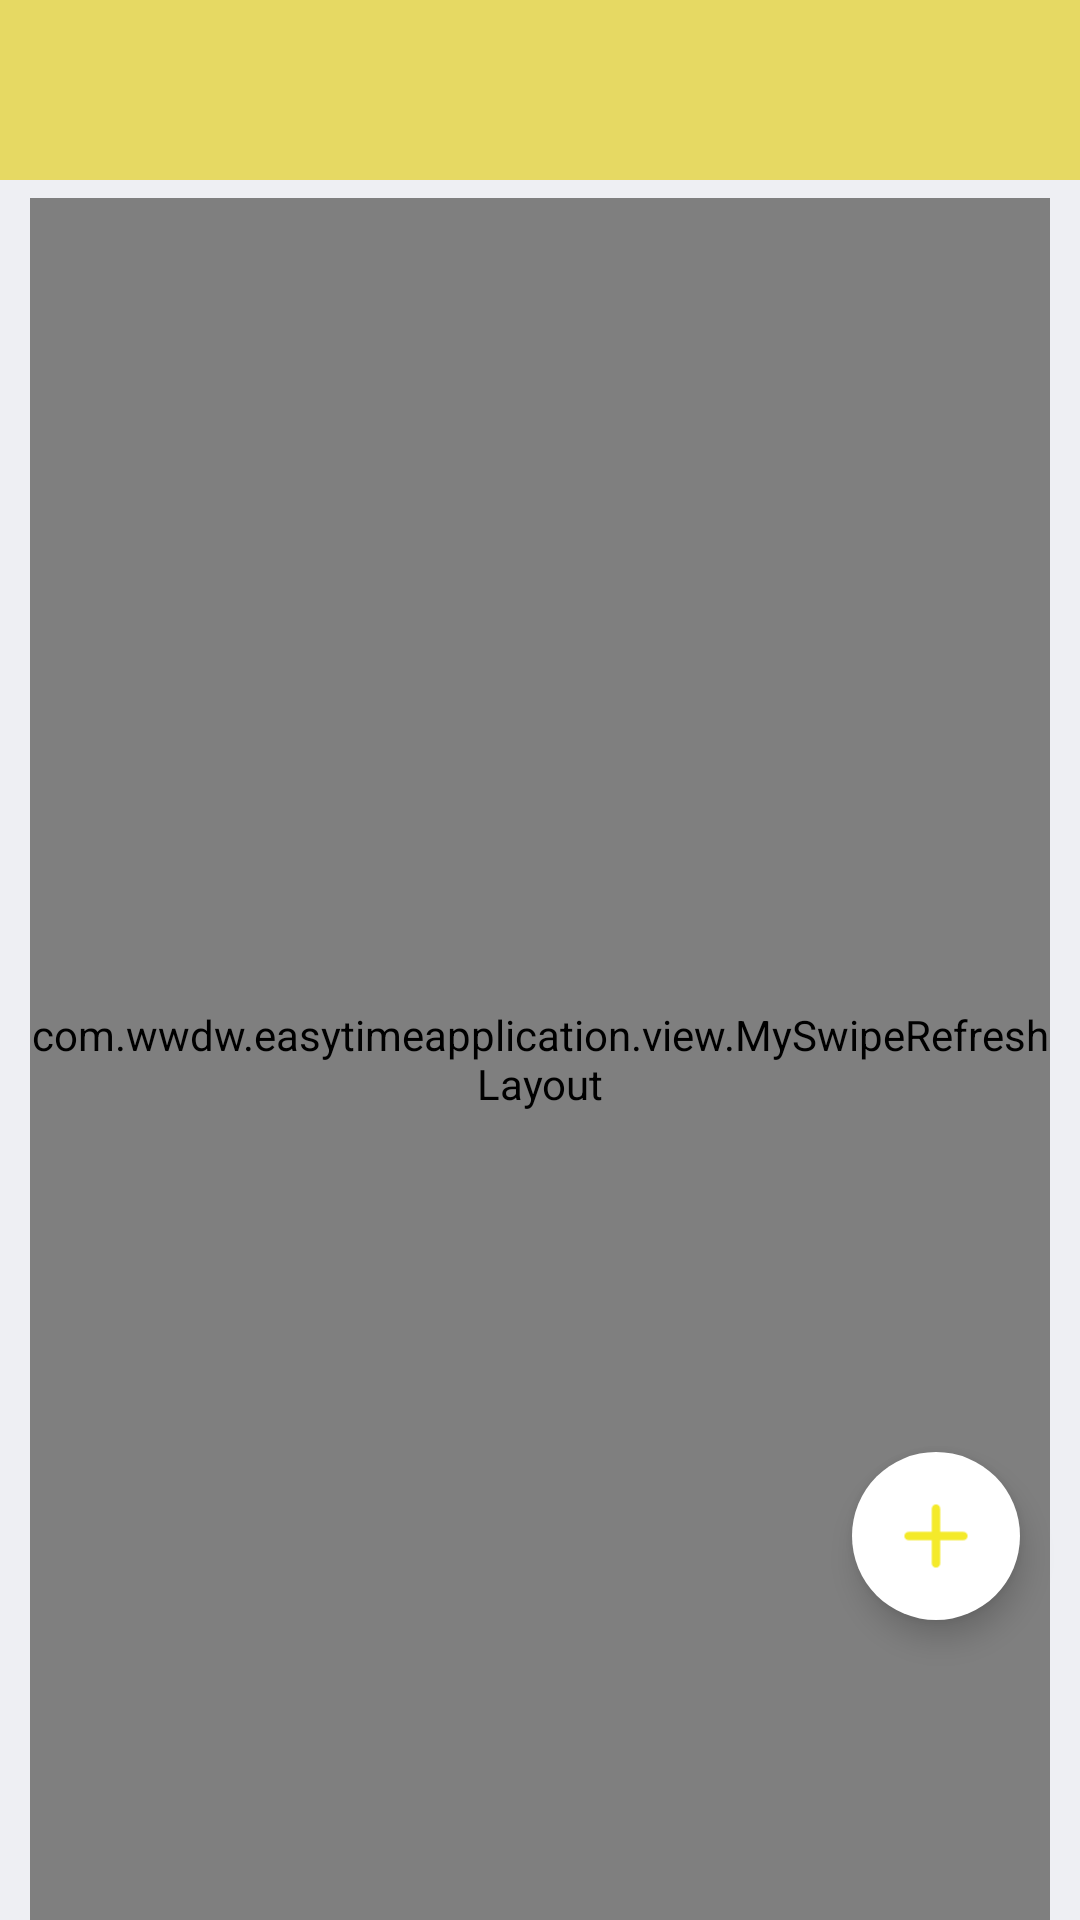

The Android layout XML behind this screen, and the referenced resources:
<!-- AndroidManifest.xml: application theme AppTheme -->
<!-- res/layout/fragment_user_list.xml -->
<?xml version="1.0" encoding="utf-8"?>
<RelativeLayout xmlns:android="http://schemas.android.com/apk/res/android"
    xmlns:tools="http://schemas.android.com/tools"
    android:layout_width="match_parent"
    android:layout_height="match_parent"
    xmlns:app="http://schemas.android.com/apk/res-auto"
    android:background="@color/bg"
    android:orientation="vertical"
    tools:context=".fragments.GraphicFragment">

    <include
        android:id="@+id/title_lay2"
        layout="@layout/heard_title_layout" />

    <com.wwdw.easytimeapplication.view.MySwipeRefreshLayout
        android:id="@+id/swip_rf"
        android:layout_below="@+id/title_lay2"
        android:layout_width="match_parent"
        android:layout_height="match_parent"
        android:layout_marginLeft="10dp"
        android:layout_marginTop="6dp"
        android:layout_marginRight="10dp">

        <androidx.recyclerview.widget.RecyclerView
            android:id="@+id/mrv"
            android:layout_width="match_parent"
            android:layout_height="match_parent" />
    </com.wwdw.easytimeapplication.view.MySwipeRefreshLayout>


    <com.google.android.material.floatingactionbutton.FloatingActionButton
        android:id="@+id/fab_record"
        android:layout_width="wrap_content"
        android:layout_height="wrap_content"
        android:layout_alignParentRight="true"
        android:layout_alignParentBottom="true"
        android:layout_marginRight="20dp"
        android:layout_marginBottom="100dp"
        android:backgroundTint="@color/white"
        android:elevation="8dp"
        android:src="@mipmap/add"
        app:borderWidth="0dp"
        app:fabSize="normal"
        app:pressedTranslationZ="16dp"
        app:rippleColor="@color/green" />
</RelativeLayout>
<!-- res/layout/heard_title_layout.xml (included above) -->
<?xml version="1.0" encoding="utf-8"?>
<LinearLayout xmlns:android="http://schemas.android.com/apk/res/android"
    android:id="@+id/title_lay"
    android:layout_width="match_parent"
    android:layout_height="60dp"
    android:background="?attr/colortheme"
    android:gravity="bottom"
    android:orientation="vertical">

    <TextView
        android:id="@+id/heard_title_tv"
        android:layout_width="match_parent"
        android:layout_height="30dp"
        android:gravity="center"
        android:textSize="16sp"
        android:textStyle="bold"
        android:textColor="@color/white" />
</LinearLayout>
<!-- resources referenced by this layout -->
<resources>
  <color name="bg">#eeeff3</color>
  <color name="green">#064400</color>
  <color name="white">#FFFFFF</color>
  <!-- mipmap add: png bitmap (mipmap-xxhdpi, 612 bytes) -->
  <style name="AppTheme" parent="Theme.AppCompat.Light.NoActionBar">
          
          <item name="colorPrimary">@color/colorPrimary</item>
          <item name="colorPrimaryDark">@color/colorPrimaryDark</item>
          <item name="colorAccent">@color/colorAccent</item>
          <item name="colortheme">@color/theme_1</item>
      </style>
  <color name="colorPrimary">#6200EE</color>
  <color name="colorPrimaryDark">#3700B3</color>
  <color name="colorAccent">#03DAC5</color>
  <color name="theme_1">#E2E6D751</color>
</resources>
